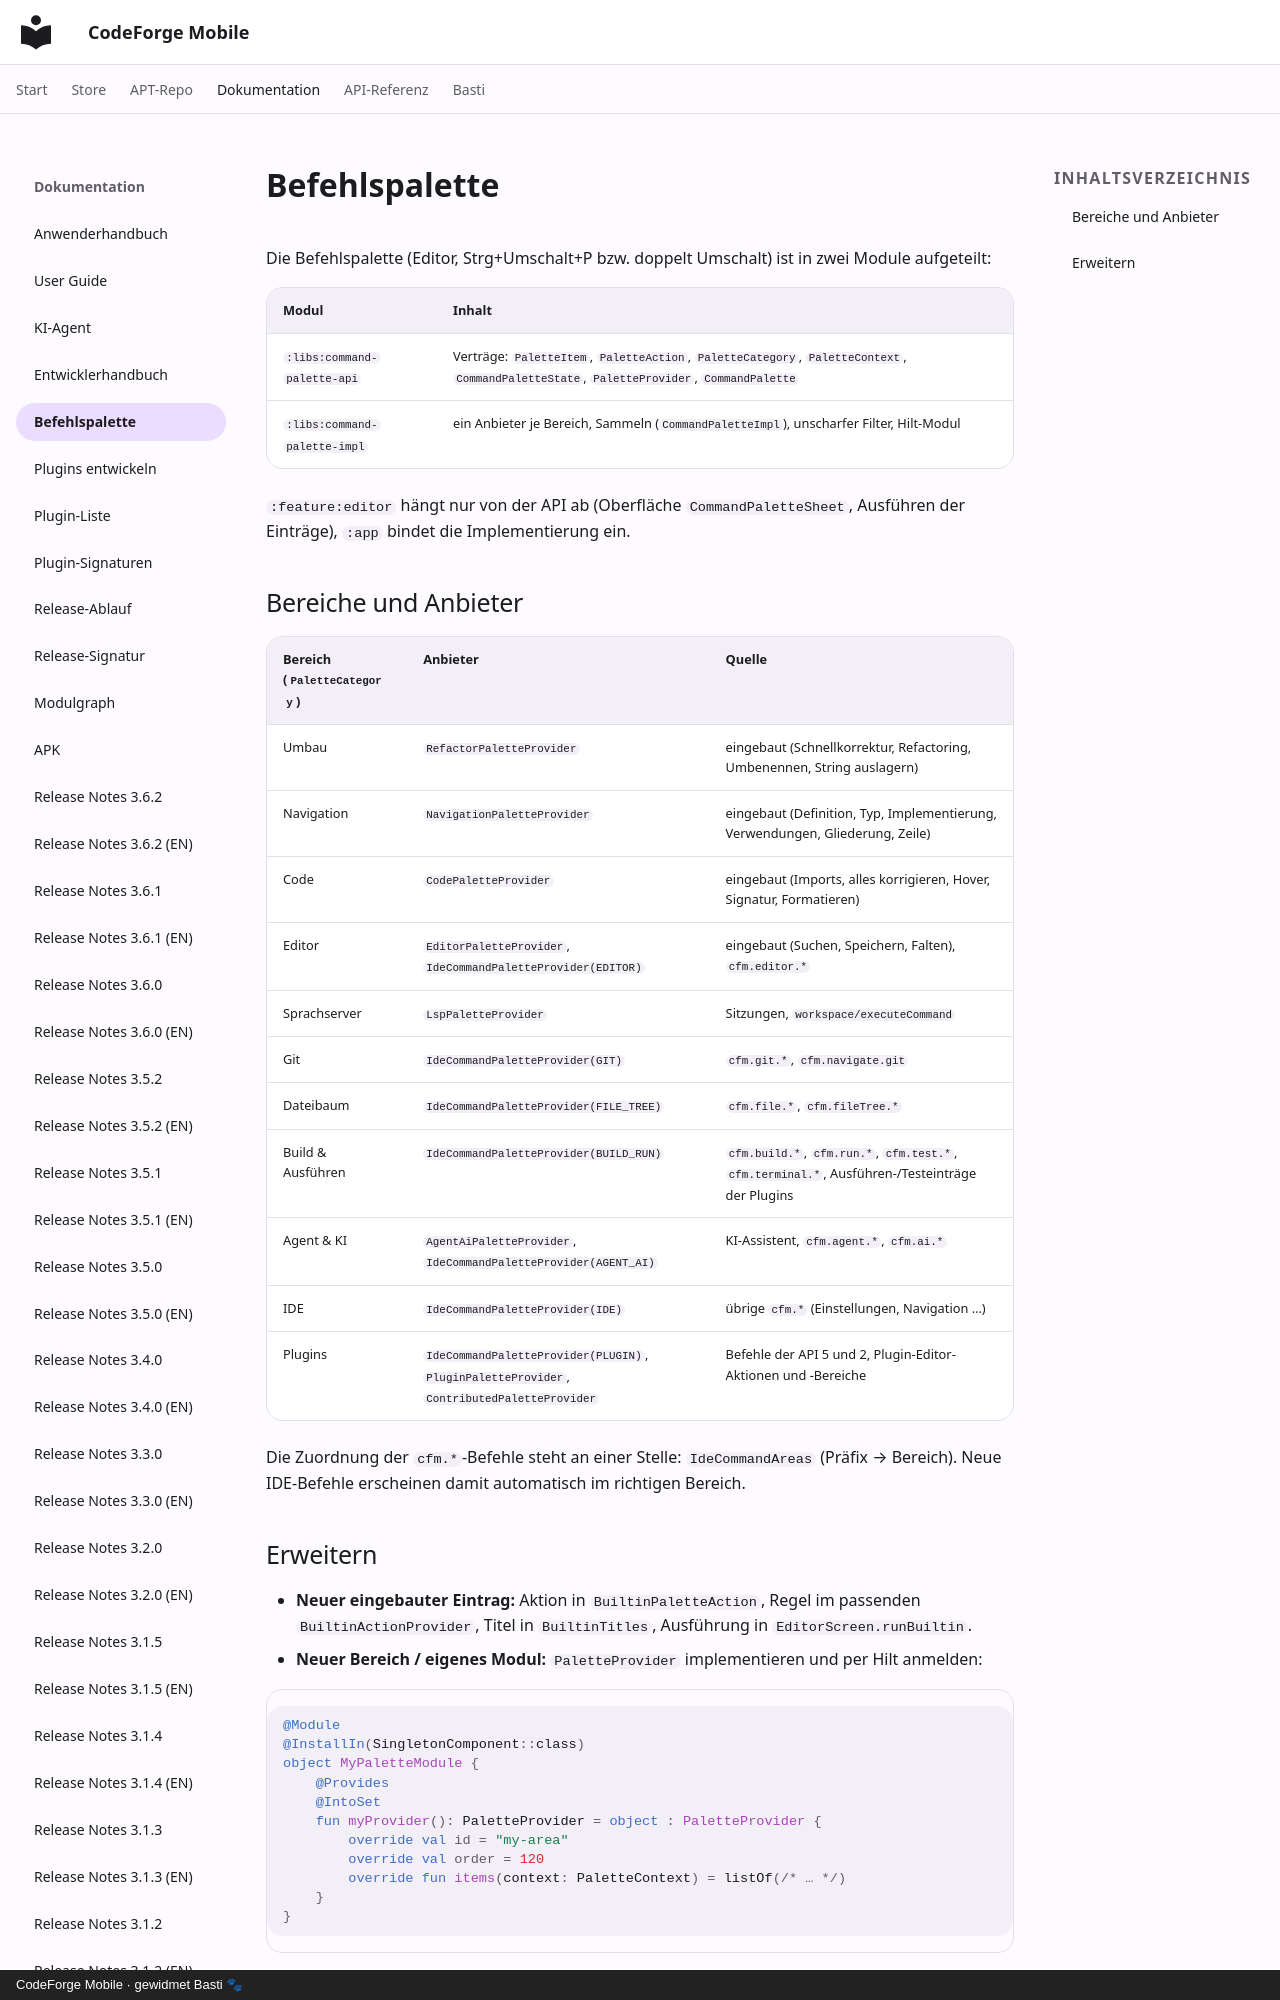

repository: scto/CodeForgeMobile · page: dev/CommandPalette/index.html · generator: mkdocs · copyright: CodeForge Mobile · gewidmet Basti 🐾

# Befehlspalette

Die Befehlspalette (Editor, Strg+Umschalt+P bzw. doppelt Umschalt) ist in zwei Module aufgeteilt:

| Modul | Inhalt |
|---|---|
| `:libs:command-palette-api` | Verträge: `PaletteItem`, `PaletteAction`, `PaletteCategory`, `PaletteContext`, `CommandPaletteState`, `PaletteProvider`, `CommandPalette` |
| `:libs:command-palette-impl` | ein Anbieter je Bereich, Sammeln (`CommandPaletteImpl`), unscharfer Filter, Hilt-Modul |

`:feature:editor` hängt nur von der API ab (Oberfläche `CommandPaletteSheet`, Ausführen der Einträge), `:app` bindet
die Implementierung ein.
